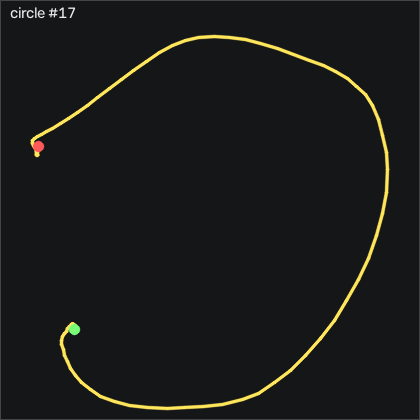

Values plotted in this chart, from the file beside it:
t_s, ax, ay, az, gx, gy, gz, seq
0.00000, -0.19, -0.238, 1.001, -2.867, -7.533, 5.318, 63434
0.01100, -0.189, -0.224, 1.001, -1.921, -4.546, 3.855, 63435
0.02000, -0.195, -0.216, 1.004, -1.495, -3.021, 2.879, 63436
0.03000, -0.205, -0.22, 1.012, -1.037, -3.235, 2.788, 63437
0.04000, -0.199, -0.229, 1.01, -0.2145, -4.789, 3.641, 63438
0.05100, -0.199, -0.23, 0.994, 0.3645, -6.68, 4.587, 63439
0.06000, -0.213, -0.231, 0.97, 0.3645, -8.57, 5.227, 63440
0.07000, -0.222, -0.235, 0.954, -0.3675, -10.4, 6.263, 63441
0.08000, -0.19, -0.253, 0.963, -1.83, -10.89, 7.788, 63442
0.09000, -0.167, -0.268, 0.971, -2.531, -9.393, 7.544, 63443
0.1, -0.174, -0.273, 0.961, -2.47, -7.472, 5.684, 63444
0.11, -0.204, -0.27, 0.936, -2.592, -6.527, 3.916, 63445
0.12, -0.272, -0.273, 0.902, -3.964, -5.826, 3.184, 63446
0.13, -0.325, -0.29, 0.898, -6.586, -4.607, 5.166, 63447
0.14, -0.426, -0.327, 0.874, -9.879, -2.899, 8.702, 63448
0.15, -0.552, -0.371, 0.866, -13.87, 2.07, 14.49, 63449
0.16, -0.689, -0.362, 0.906, -19, 13.41, 24.53, 63450
0.17, -0.821, -0.324, 0.94, -24.18, 27.71, 38.24, 63451
0.181, -0.931, -0.282, 1.073, -30.18, 40.58, 54.49, 63452
0.19, -1.08, -0.223, 1.292, -34.39, 48.62, 74.59, 63453
0.2, -1.195, -0.137, 1.431, -33.29, 50.91, 100.6, 63454
0.21, -1.163, -0.169, 1.519, -27.62, 53.23, 134.1, 63455
0.221, -1.097, -0.281, 1.555, -14.88, 64.42, 167.5, 63456
0.23, -1.025, -0.391, 1.504, 2.774, 76.89, 195.5, 63457
0.24, -1.008, -0.41, 1.457, 19.63, 87.83, 217, 63458
0.25, -0.958, -0.393, 1.473, 33.38, 97.62, 237, 63459
0.26, -0.779, -0.397, 1.589, 46.22, 110.4, 257, 63460
0.27, -0.594, -0.377, 1.795, 61.19, 124.6, 271.6, 63461
0.28, -0.36, -0.333, 2.054, 81.77, 130.8, 278.9, 63462
0.29, -0.08300, -0.284, 2.246, 111.7, 130, 277.3, 63463
0.3, 0.109, -0.244, 2.391, 151.4, 127.5, 264, 63464
0.31, 0.09300, -0.141, 2.411, 197.5, 117.7, 241.6, 63465
0.32, 0.05400, -0.09400, 2.203, 243.1, 96.22, 222.2, 63466
0.33, 0.08900, -0.189, 2.067, 279.1, 71.03, 209.2, 63467
0.34, 0.187, -0.322, 1.824, 306.5, 38.44, 192.7, 63468
0.351, 0.25, -0.418, 1.539, 329.5, 6.491, 167.1, 63469
0.36, 0.296, -0.477, 1.224, 344.2, -11.77, 141.8, 63470
0.37, 0.406, -0.45, 0.995, 347.6, -19.88, 117.2, 63471
0.38, 0.497, -0.458, 0.881, 340, -39.03, 89.49, 63472
0.391, 0.555, -0.339, 0.837, 327.3, -76.53, 56.14, 63473
0.4, 0.682, -0.257, 0.892, 311, -129.2, 23.09, 63474
0.41, 0.753, -0.26, 0.927, 297.2, -184, -13.83, 63475
0.42, 0.671, -0.292, 0.925, 286.1, -229.2, -53.68, 63476
0.43, 0.494, -0.31, 0.809, 276.6, -265.6, -92.58, 63477
0.44, 0.373, -0.343, 0.753, 263, -298.5, -122.8, 63478
0.45, 0.256, -0.382, 0.709, 246.3, -330.8, -146.3, 63479
0.46, 0.05600, -0.39, 0.558, 229.6, -355.9, -167.5, 63480
0.47, -0.267, -0.298, 0.389, 207.9, -373.1, -181.5, 63481
0.48, -0.688, -0.08700, 0.215, 179.5, -391.4, -185.7, 63482
0.49, -1.202, 0.158, -0.04200, 148.3, -402.2, -176.4, 63483
0.5, -1.479, 0.349, -0.334, 112, -399.1, -143.5, 63484
0.51, -1.359, 0.473, -0.485, 65.73, -386.9, -95.72, 63485
0.521, -0.973, 0.478, -0.455, 17.53, -366.7, -54.62, 63486
0.53, -0.542, 0.391, -0.235, -26.28, -341.6, -29.44, 63487
0.54, -0.148, 0.264, -0.03800, -59.94, -316.3, -22.33, 63488
0.55, 0.141, 0.152, 0.09000, -85.67, -285.2, -32, 63489
0.56, 0.189, 0.142, 0.155, -106.6, -241.1, -54.13, 63490
0.57, 0.149, 0.101, 0.147, -126.1, -195.3, -75.6, 63491
0.58, 0.14, -0.01100, 0.136, -149.1, -160.6, -93.37, 63492
0.59, 0.06700, -0.04800, 0.169, -176.6, -137.3, -108.1, 63493
... 66 more rows
